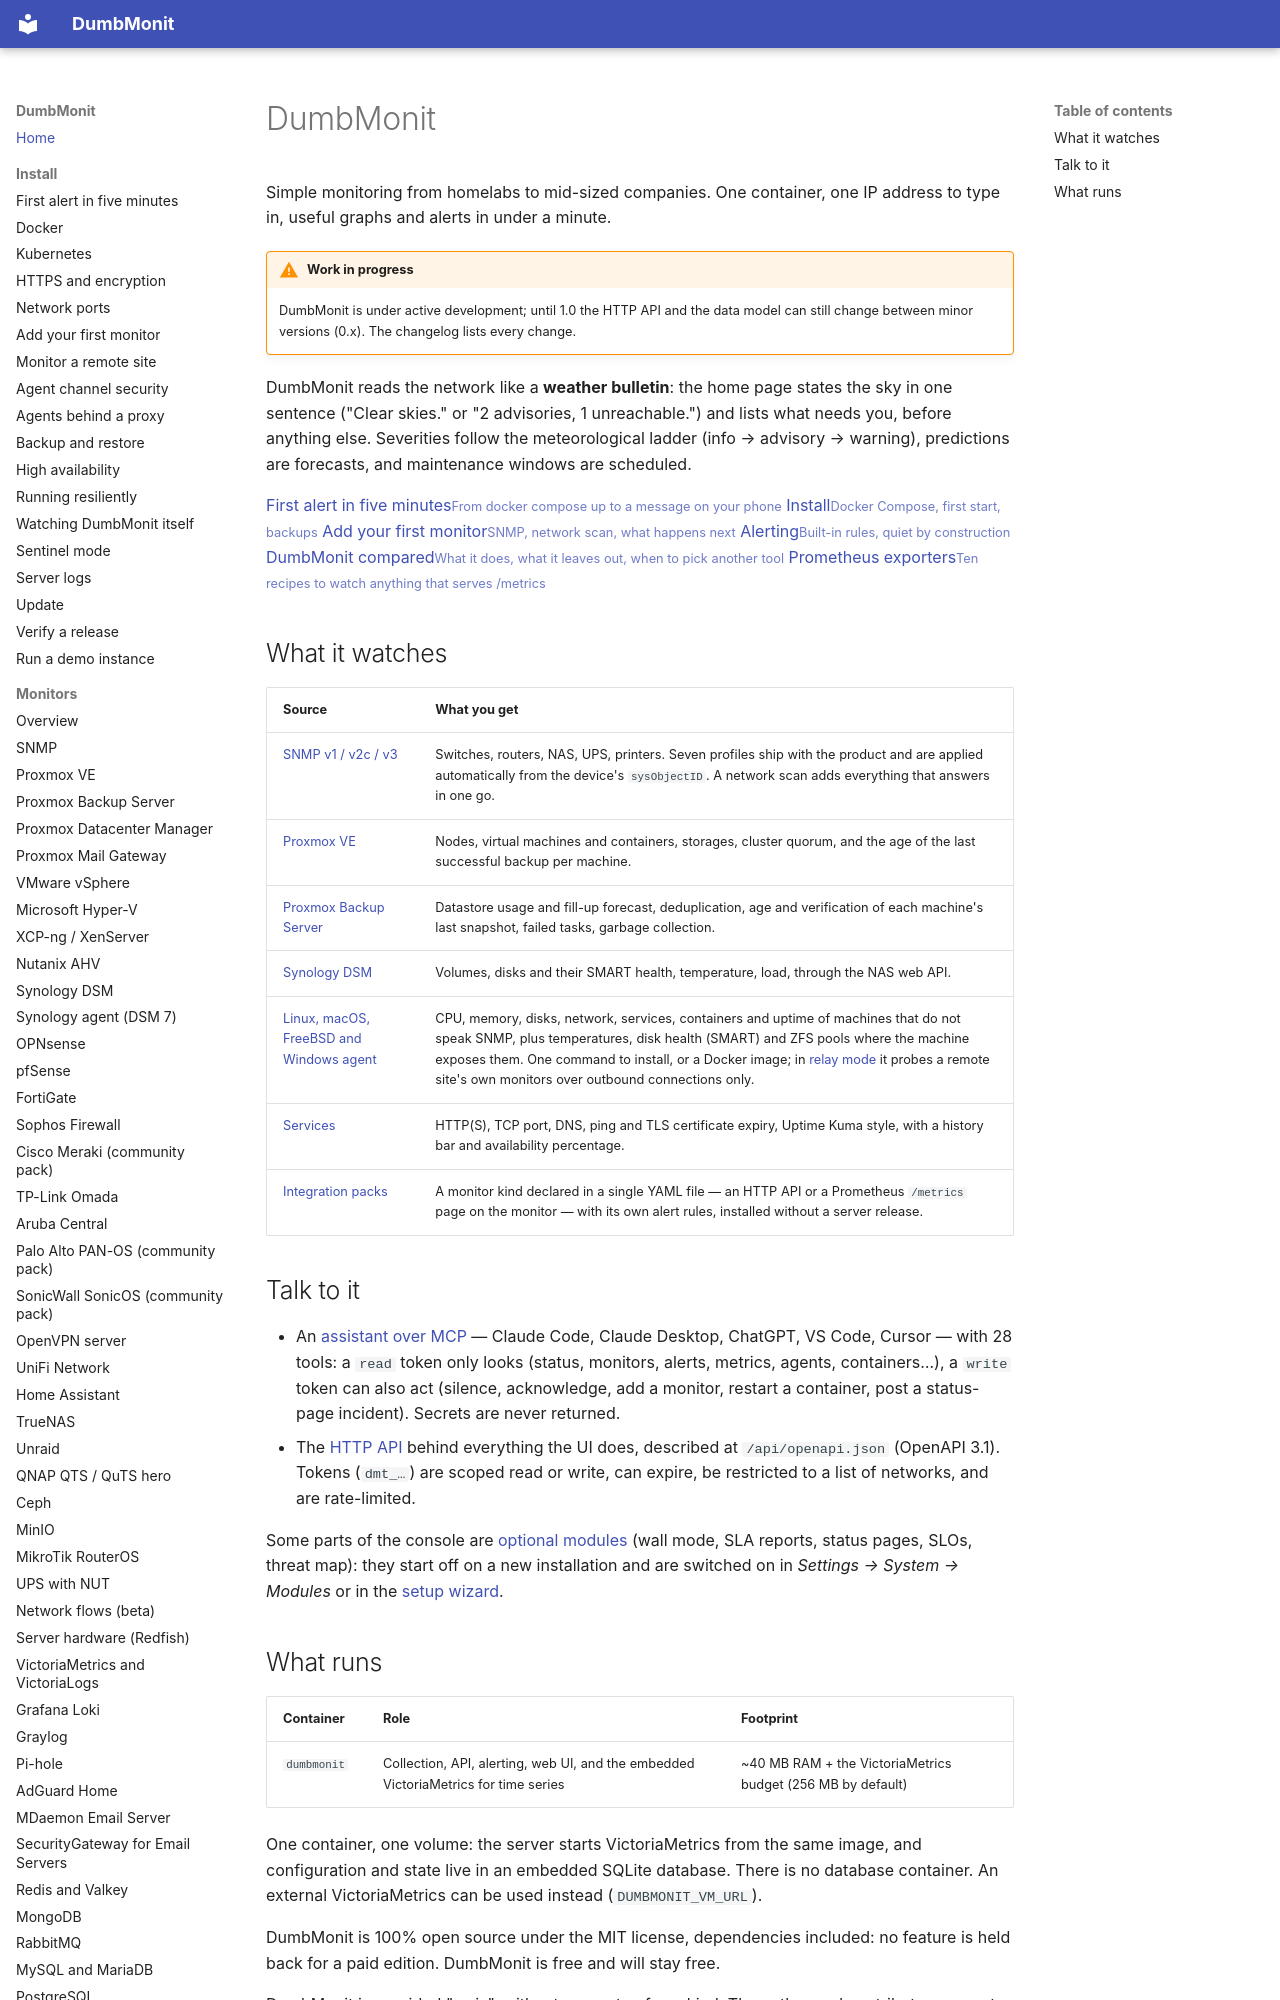

repository: selfhostr/dumbmonit · page: index.html · generator: mkdocs

# DumbMonit

Simple monitoring from homelabs to mid-sized companies. One container, one IP address
to type in, useful graphs and alerts in under a minute.

!!! warning "Work in progress"
    DumbMonit is under active development; until 1.0 the HTTP API and the data model can still change between minor versions (0.x). The changelog lists every change.

DumbMonit reads the network like a **weather bulletin**: the home page states
the sky in one sentence ("Clear skies." or "2 advisories, 1 unreachable.") and
lists what needs you, before anything else. Severities follow the meteorological
ladder (info → advisory → warning), predictions are forecasts, and maintenance
windows are scheduled.

<div class="dm-links" markdown>
<a href="install/quickstart/">First alert in five minutes<small>From docker compose up to a message on your phone</small></a>
<a href="install/docker/">Install<small>Docker Compose, first start, backups</small></a>
<a href="install/first-device/">Add your first monitor<small>SNMP, network scan, what happens next</small></a>
<a href="alerting/">Alerting<small>Built-in rules, quiet by construction</small></a>
<a href="compare/">DumbMonit compared<small>What it does, what it leaves out, when to pick another tool</small></a>
<a href="integrations/prometheus-exporters/">Prometheus exporters<small>Ten recipes to watch anything that serves /metrics</small></a>
</div>
